Photos from the image-classification dataset "dataset2" in the GitHub repository LSDC-FISICC/Magdalena-YOLOv26-TrainingPipeline. Its 2 classes are: no plant, plant.

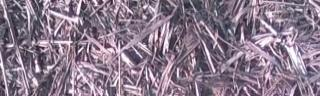
Label: no plant

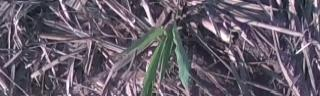
Label: plant

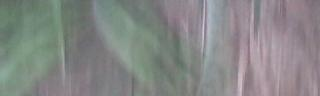
Label: plant

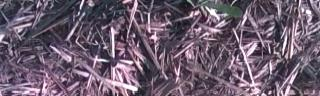
Label: plant

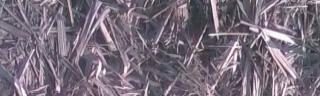
Label: no plant

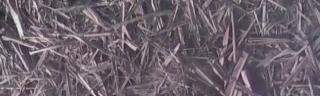
Label: no plant
